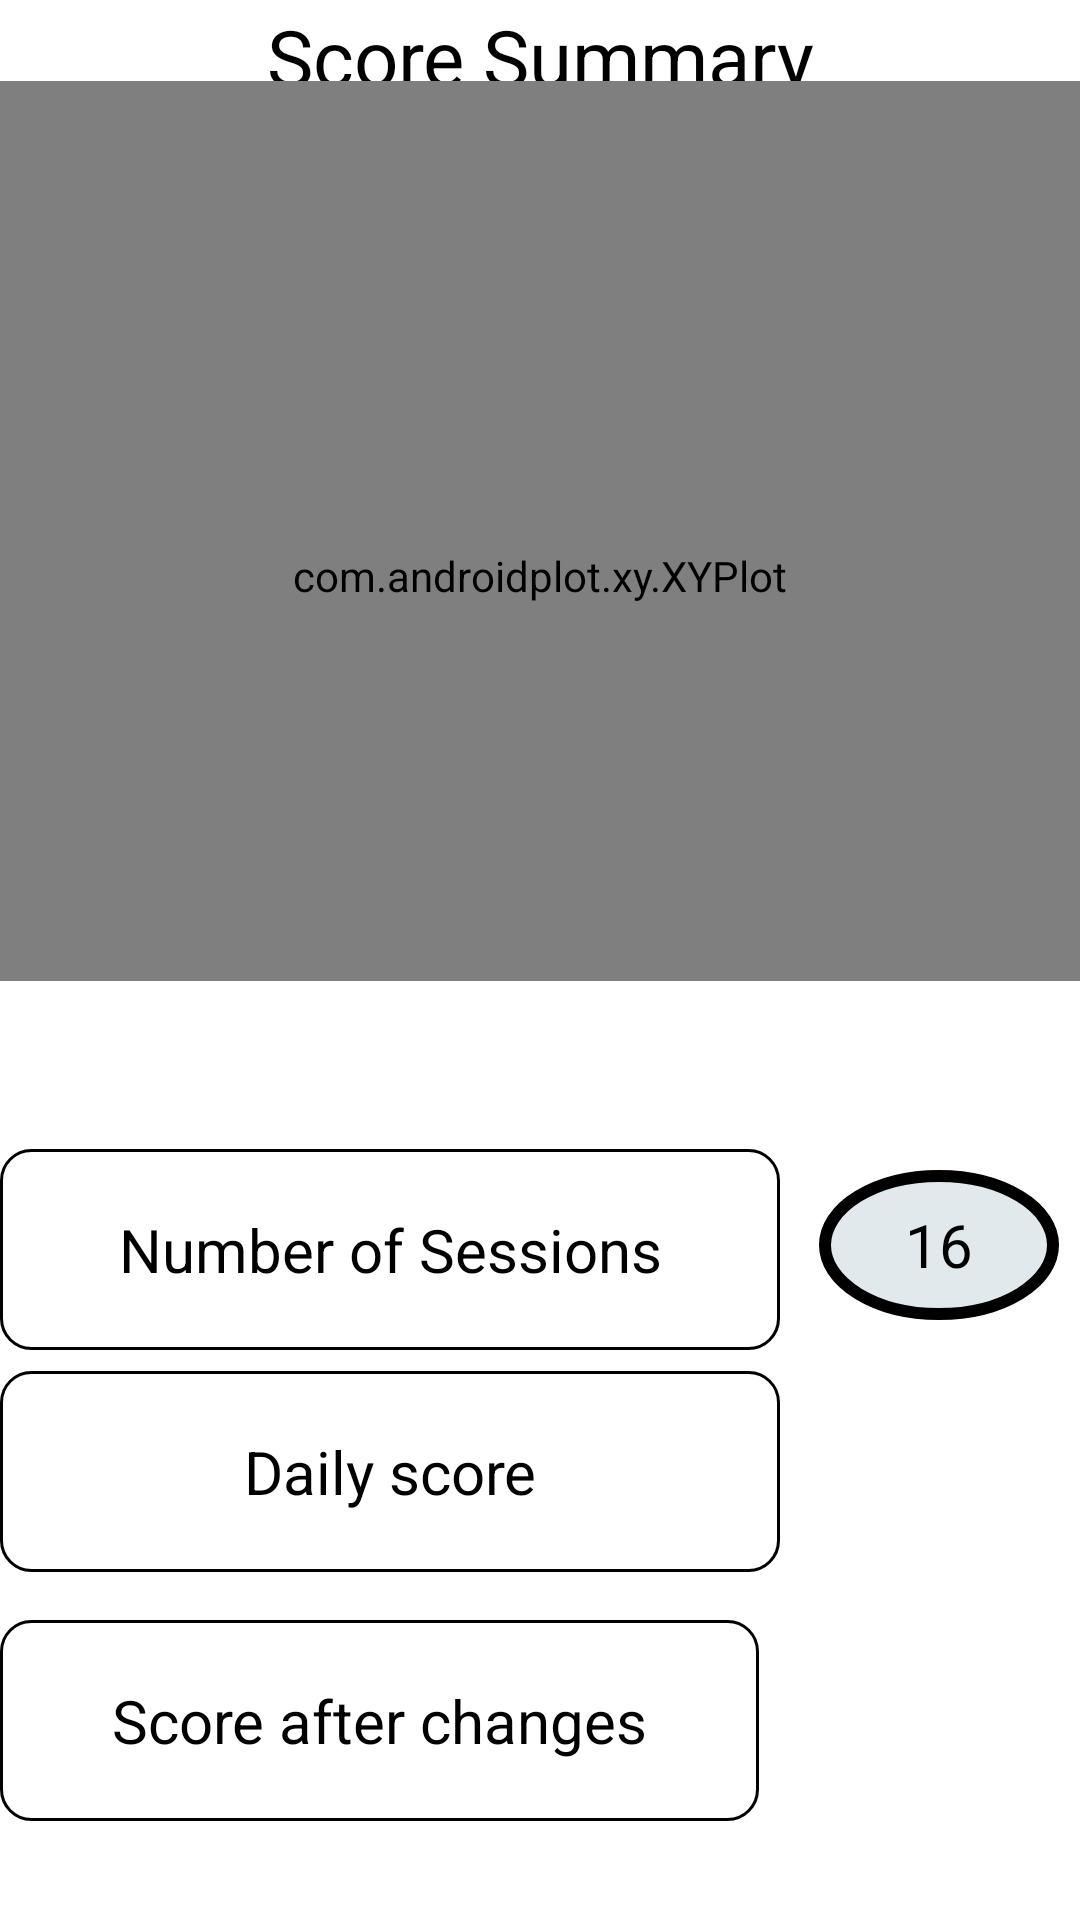

Android layout source for this screen:
<!-- AndroidManifest.xml: application theme Theme.SnoreHelp -->
<!-- res/layout/activity_report2.xml -->
<?xml version="1.0" encoding="utf-8"?>
<RelativeLayout xmlns:android="http://schemas.android.com/apk/res/android"
    xmlns:app="http://schemas.android.com/apk/res-auto"
    xmlns:tools="http://schemas.android.com/tools"
    android:layout_width="match_parent"
    android:layout_height="match_parent"
    xmlns:ap="http://schemas.android.com/apk/res-auto"
    tools:context=".Report2Activity"
    android:background="@color/white">

    <TextView
        android:layout_width="match_parent"
        android:layout_height="76dp"
        android:gravity="center"
        android:text="Analytics Reports"
        android:textColor="@color/black"
        android:textSize="30sp" />

    <TextView
        android:layout_width="match_parent"
        android:layout_height="76dp"
        android:layout_alignParentBottom="true"
        android:layout_marginBottom="668dp"
        android:gravity="center"
        android:text="01.02.2020 - 11.02.2020"

        android:textColor="#777575"
        android:textSize="30sp" />

    <TextView
        android:layout_width="match_parent"
        android:layout_height="72dp"
        android:layout_alignParentBottom="true"
        android:layout_marginBottom="602dp"
        android:gravity="center"
        android:text="Score Summary"
        android:textColor="@color/black"
        android:textSize="26sp" />


    <com.androidplot.xy.XYPlot
        android:id="@+id/mypolit"
        style="@style/APDefacto"
        android:layout_width="match_parent"
        android:layout_height="300dp"
        android:layout_alignParentBottom="true"
        android:layout_marginBottom="313dp"
        android:background="@color/white"
        android:paddingTop="30dp"
        ap:domainTitle="Domain title"
        ap:lineLabelRotationBottom="-45"
        ap:lineLabelRotationLeft="-45"
        ap:lineLabels="left|bottom"

        ap:rangeTitle="Range Title"
        ap:title="Tile" />

    <TextView
        android:layout_width="284dp"
        android:layout_height="67dp"
        android:layout_alignParentEnd="true"
        android:layout_alignParentBottom="true"
        android:layout_marginEnd="100dp"
        android:layout_marginBottom="190dp"
        android:background="@drawable/outlinenormal"
        android:gravity="center"
        android:text="Number of Sessions"
        android:textColor="@color/black"
        android:textSize="20sp" />


    <TextView
        android:layout_width="284dp"
        android:layout_height="67dp"
        android:layout_alignParentEnd="true"
        android:layout_alignParentBottom="true"
        android:layout_marginEnd="100dp"
        android:layout_marginBottom="116dp"
        android:background="@drawable/outlinenormal"
        android:gravity="center"
        android:text="Daily score"
        android:textColor="@color/black"
        android:textSize="20sp" />

    <TextView
        android:layout_width="284dp"
        android:layout_height="67dp"
        android:layout_alignParentEnd="true"
        android:layout_alignParentBottom="true"
        android:layout_marginEnd="107dp"
        android:layout_marginBottom="33dp"
        android:background="@drawable/outlinenormal"
        android:gravity="center"
        android:text="Score after changes"
        android:textColor="@color/black"
        android:textSize="20sp" />

    <ImageView
        android:layout_width="98dp"
        android:layout_height="35dp"
        android:layout_alignParentEnd="true"
        android:layout_alignParentBottom="true"
        android:layout_marginEnd="28dp"
        android:layout_marginBottom="617dp"
        android:gravity="center"
        android:src="@drawable/ic_baseline_share_24" />

    <TextView
        android:layout_width="80dp"
        android:layout_height="50dp"
        android:layout_alignParentEnd="true"
        android:layout_alignParentBottom="true"
        android:layout_marginEnd="7dp"
        android:layout_marginBottom="200dp"
        android:background="@drawable/cicrclebg"
        android:gravity="center"
        android:text="16"
        android:textColor="@color/black"
        android:textSize="20sp" />


</RelativeLayout>
<!-- resources referenced by this layout -->
<resources>
  <!-- drawable cicrclebg (drawable) -->
  <?xml version="1.0" encoding="utf-8"?>
  <shape
      android:shape="oval"
      xmlns:android="http://schemas.android.com/apk/res/android">
      <solid
          android:color="#E1E9EC"/>
      <stroke
          android:width="4dp"
          android:color="@color/black"/>
  
  
  </shape>
  <!-- drawable outlinenormal (drawable) -->
  <?xml version="1.0" encoding="utf-8"?>
  <shape
      android:shape="rectangle"
      xmlns:android="http://schemas.android.com/apk/res/android">
      <corners
          android:radius="10dp"/>
      <stroke
          android:width="1dp"
          android:color="@color/black"/>
  
  </shape>
  <style name="Theme.SnoreHelp" parent="Theme.AppCompat.DayNight.DarkActionBar">
          
          <item name="colorPrimary">@color/purple_500</item>
          <item name="colorPrimaryVariant">@color/purple_700</item>
          <item name="colorOnPrimary">@color/white</item>
          
          <item name="colorSecondary">@color/teal_200</item>
          <item name="colorSecondaryVariant">@color/teal_700</item>
          <item name="colorOnSecondary">@color/black</item>
          
          <item name="android:statusBarColor" tools:targetApi="l">?attr/colorPrimaryVariant</item>
          
      </style>
      //heme.MaterialComponents.DayNight.DarkActionBar
  <!-- not gathered from this repository: default colours our renderer supplied (Android Studio template values) -->
  <color name="purple_500">#FF6200EE</color>
  <color name="purple_700">#FF3700B3</color>
  <color name="teal_200">#FF03DAC5</color>
  <color name="teal_700">#FF018786</color>
  <color name="black">#FF000000</color>
  <color name="white">#FFFFFFFF</color>
</resources>
